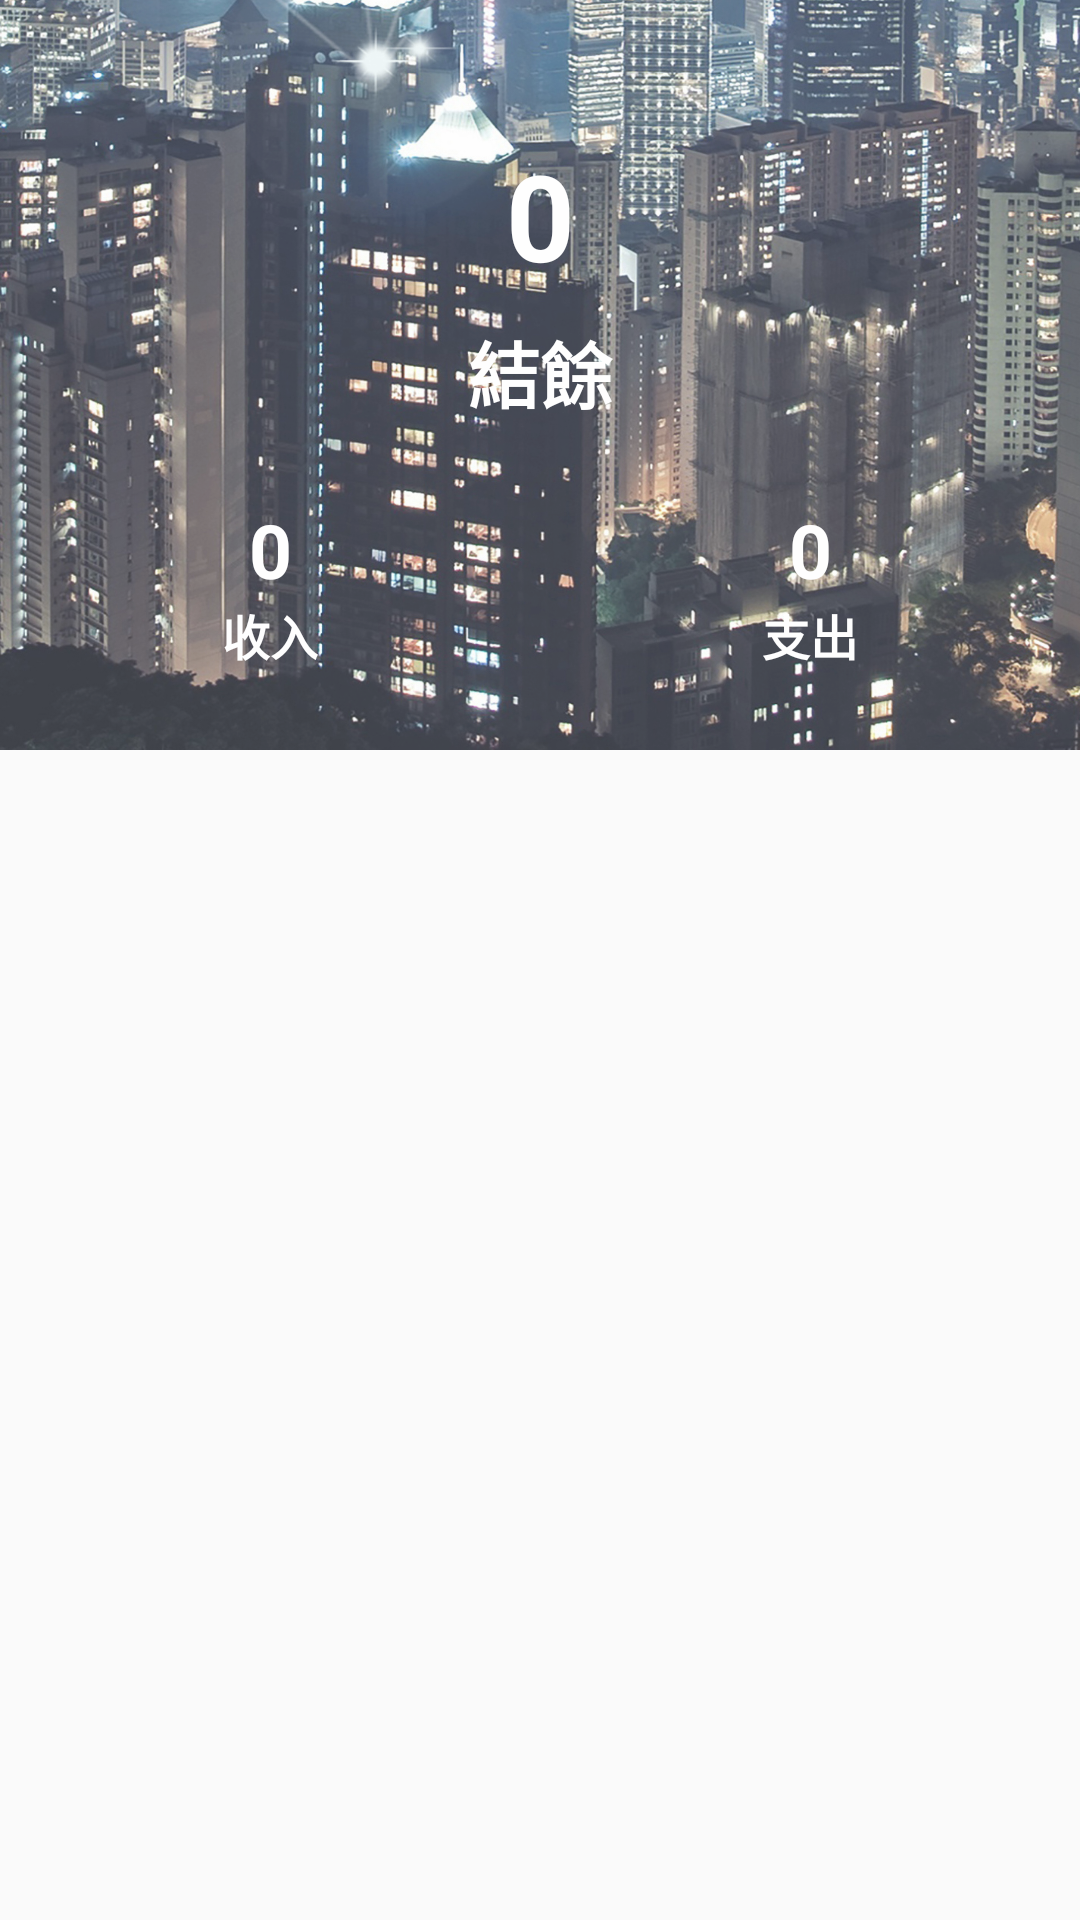

Android layout source for this screen:
<!-- AndroidManifest.xml: application theme AppTheme -->
<!-- res/layout/home.xml -->
<?xml version="1.0" encoding="utf-8"?>
<LinearLayout xmlns:android="http://schemas.android.com/apk/res/android"
    xmlns:app="http://schemas.android.com/apk/res-auto"
    xmlns:tools="http://schemas.android.com/tools"
    android:layout_width="match_parent"
    android:layout_height="match_parent"
    android:orientation="vertical"
    tools:context=".MainActivity">

    <LinearLayout
        android:layout_width="match_parent"
        android:layout_height="250dp"
        android:background="@drawable/background"
        android:orientation="vertical"
        android:alpha="0.8">

        <TextView
            android:id="@+id/balance"
            android:layout_width="match_parent"
            android:layout_height="wrap_content"
            android:layout_marginTop="45dp"
            android:layout_marginBottom="8dp"
            android:gravity="center"
            android:text="0"
            android:textColor="#FFFFFF"
            android:textSize="40sp"
            android:textStyle="bold" />

        <TextView
            android:id="@+id/month"
            android:layout_width="match_parent"
            android:layout_height="wrap_content"
            android:gravity="center"
            android:text="結餘"
            android:textColor="#FFFFFF"
            android:textSize="24sp"
            android:textStyle="bold" />

        <LinearLayout
            android:layout_width="match_parent"
            android:layout_height="wrap_content"
            android:textColor="#FFFFFF"
            android:orientation="horizontal"
            android:layout_marginTop="25sp"
            android:textStyle="bold">

            <TextView
                android:id="@+id/month_income"
                android:layout_width="0dp"
                android:layout_height="wrap_content"
                android:layout_weight="1"
                android:gravity="center"
                android:text="0"
                android:textColor="#FFFFFF"
                android:textSize="25sp"
                android:textStyle="bold" />

            <TextView
                android:id="@+id/month_expences"
                android:layout_width="0dp"
                android:layout_height="wrap_content"
                android:layout_weight="1"
                android:gravity="center"
                android:text="0"
                android:textColor="#FFFFFF"
                android:textSize="25sp"
                android:textStyle="bold" />

        </LinearLayout>

        <LinearLayout
            android:layout_width="match_parent"
            android:layout_height="wrap_content"
            android:orientation="horizontal"
            android:layout_marginBottom="20dp">

            <TextView
                android:layout_width="0dp"
                android:layout_height="wrap_content"
                android:layout_weight="1"
                android:gravity="center"
                android:text="收入"
                android:textColor="#FFFFFF"
                android:textSize="16sp"
                android:textStyle="bold" />

            <TextView
                android:layout_width="0dp"
                android:layout_height="wrap_content"
                android:layout_weight="1"
                android:gravity="center"
                android:text="支出"
                android:textColor="#FFFFFF"
                android:textSize="16sp"
                android:textStyle="bold" />

        </LinearLayout>

    </LinearLayout>


    <LinearLayout
        android:id="@+id/list_outer"
        android:layout_width="match_parent"
        android:layout_height="match_parent"
        android:orientation="vertical">

        <ListView
            android:id="@android:id/list"
            android:layout_width="match_parent"
            android:layout_height="match_parent"
            android:layout_marginBottom="@android:dimen/notification_large_icon_height" />

    </LinearLayout>

</LinearLayout>
<!-- resources referenced by this layout -->
<resources>
  <!-- drawable background: jpg bitmap (drawable, 994686 bytes) -->
  <style name="AppTheme" parent="Theme.AppCompat.Light.DarkActionBar">
          
          <item name="colorPrimary">#2D4C9E</item>
          <item name="colorPrimaryDark">#2D4C9E</item>
          <item name="colorAccent">@color/colorAccent</item>
      </style>
  <color name="colorAccent">#D81B60</color>
</resources>
